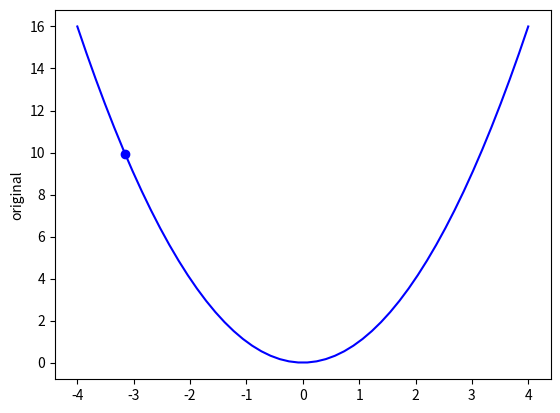

Python code for this plot: (Note: this script raises an exception after producing the figure.)
#!python3.7
# -*- coding: utf-8 -*-  
import numpy as np 
import random 
import matplotlib.pyplot as plt  
#小数点4桁まで表示
np.set_printoptions(precision=4) 

m_epsilon = np.finfo(dtype=np.float32).eps 
epsilon = m_epsilon*20 
tolerance = m_epsilon*2 
################################## 
# numerical gradient generic functions 
##################################　　 
def jacobian(x, f, rho):  
    #1行1列
    gradient = np.empty(x.shape) 
    for i in range(len(x)):  
        x_eps = np.zeros(x.shape) 
        x_eps[i] = epsilon 
        # calculate by central difference 
        f_xplus = f(x + x_eps, rho) 
        f_xminus = f(x - x_eps, rho) 
        partial_gradient = (f_xplus - f_xminus)/(2.*epsilon) 
        gradient[i] = partial_gradient 
    return gradient 

def hessian(x, f, rho): 
    dimensions = x.shape[0] 
    H = np.empty((dimensions, dimensions)) 
    for i in range(dimensions): 
        x_eps = np.zeros((dimensions,1)) 
        x_eps[i] = epsilon 
        # calculate by central difference 
        j_xplus = jacobian(x + x_eps, f, rho) 
        j_xminus = jacobian(x - x_eps, f, rho) 
        row_gradient = (j_xplus - j_xminus)/(2.*epsilon)
        #.Tでは、行と列を入れ替える。
        H[i,:] = row_gradient.T 
    return H  
################################## 
# sum(x^2) + all variables have to be positive > 1 
# conditions: all x_i >= 0 
# sum(x_i) = 2 
################################## 
def squared(x):  
 	return np.sum(np.array([x[x_i]**2 for x_i in range(x.shape[0])])) 

def squared_exterior_penalty(x, rho): 
    alpha = 2 
    beta = 2 
    g = [max(0, -x[x_i][0]) for x_i in range(x.shape[0])]
    h = np.array([np.sum(x) - 2.0]) 
    penalty = sum([g_i**alpha for g_i in g]) + abs(h)**beta  
    return squared(x) + rho*penalty  

def squared_j(x, rho): 
    return jacobian(x, squared_exterior_penalty, rho) 

def squared_h(x, rho): 
    return hessian(x, squared_exterior_penalty, rho) 
    # multidimensional newton 
    # notes: 
    # * using the approximated Moore-Penrose inverse (A+)  
    # - to avoid singularities when the matrix determinant is 0
    # * the inverse can also be approximated via Gaussian elimination 
def newton_m(f, df, df2, initial_value, max_iterations, rho): 
    iteration = 0 
    iteration_ks = [] 
    x_k = initial_value 
    J = df(x_k, rho) # Jacobian 
    H = df2(x_k, rho) # Hessian 
    d_k = np.dot(-np.linalg.pinv(H), J) # new step 
    while True:  
        iteration_ks.append(x_k) 
        x_k = x_k + d_k  
        J = df(x_k, rho) 
        H = df2(x_k, rho) 
        #np.dotは内積
        #np.linalg.pinv(H)でHの逆行列
        d_k = np.dot(-np.linalg.pinv(H), J) 
        iteration += 1 
        #abs(d_k[0])+abs(dk[1])
        step_norm = np.linalg.norm(d_k, ord=1) 
        if step_norm <= tolerance: break 
        if iteration >= max_iterations: break 
    return x_k, iteration_ks  
################################## 
# squared function configurations 
################################## 
f_penalty = squared_exterior_penalty 
function = squared 
df = squared_j 
df2 = squared_h 
max_iterations = 20 
random_seed = 777 
random.seed(random_seed) 
#randomの値を固定する。
np.random.seed(random_seed) 
dimensions = 1 
initial_value = -(np.random.rand(dimensions,1)+3)  
################################## 
# solve with newton  
# as incrementing the penalty coefficient "rho" 
# by a gamma factor 
################################## 
print("initial_value =", initial_value) 
rho =0.1
gamma = 5.0 
tolerance = 1e-2 
x_i = initial_value 
x_star = x_i 
x_star_list = [] #save found solutions 
for i in range(max_iterations):  
    x_star, iteration_ks = newton_m(f_penalty, df, df2, x_i, 1, rho) 
    x_star_list.append(x_star) 
    step_norm = np.linalg.norm(x_i - x_star, ord=1) 
    if step_norm <= tolerance: break 
    print("iteration {}".format(i+1)) 
    print("x* = {}".format(x_i)) 
    print("f(x) = {}".format(function(x_star))) 
    print("penalty f(x) = {}".format(f_penalty(x_star, rho))) 
    print("rho = %f" % rho) 
    x_i = x_star 
    rho *= gamma 
  
print("#"*10, "solution", "#"*10) 
print("x* =\n", x_star) 
print("f(x*) = {}".format(function(x_star))) 
print("penalty f(x*) = {}".format(f_penalty(x_star, rho))) 

if dimensions == 1: 
    # plot for only 1-d 
    xx = np.linspace(-4, 4) 
    yy = np.array([function(np.array([[x_n]]).T) for x_n in xx]) 
    yy2 = np.array([f_penalty(np.array([[x_n]]).T, rho) for x_n in xx]) 
    fig, ax1 = plt.subplots() 
    ax1.plot(xx,yy, "b-") 
    ax1.set_ylabel("original") 
    ax1.plot(initial_value, function(initial_value), "ob") 
    ax1.plot([float(xs) for xs in x_star_list],  
    [function(np.array([[xs]], dtype=np.float).T) for xs in x_star_list],  "ok") 
    ax2 = ax1.twinx() 
    ax2.plot(xx, yy2, "r-") 
    ax2.set_ylabel("with constraints") 
    ax1.plot(x_star, function(x_star), "or") 
    
    plt.tight_layout() 
    plt.show() 